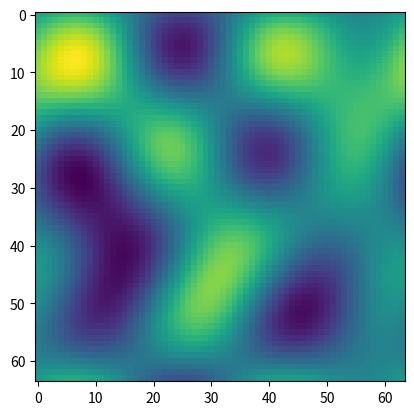

Reproduce this figure in Python.
'''
Module with a class to create a generator for low-frequency images.
'''

import math
import numpy as np
import time
import matplotlib as mpl 
import matplotlib.pyplot as plt

class LowFreqGenerator(object):
    '''
    A class to create a generator of low-frequency images.
    '''

    def __init__(self, batch_size = 128,  N=4, im_size=64, discounting = 1, constant_components = False):
        '''
        Constructor
        '''
        
        self.N = N
        self.im_size = im_size
        self.batch_size = batch_size
        
        # array with discretized Fourier eigenfunctions
        self._base = np.zeros(shape=(im_size, im_size, 2*N+1, 2*N+1), dtype = np.complex64)

        # Create Fourier coefficients              
        if constant_components:
            self._fourier_components = get_constant_fourier_components(N)
        else:
            self._fourier_components = get_normal_fourier_components(N, discounting)

        # array with discretized Fourier eigenfunctions premultiplied with Fourier coefficients
        self._base_multiplied = np.zeros(shape=(im_size, im_size, 2*N+1, 2*N+1), dtype = np.complex64)
        
        self._set_base()

    def set_fourier_components(self, fourier_components):
        assert fourier_components.shape[0] == fourier_components.shape[1], "Not square matrix for Fourier components"
        assert fourier_components.shape[0] == 2*self.N+1, "Not adequate number of components"
        self._fourier_components = fourier_components
        self._set_base()

    def _set_base(self):
        """ Precompute the base arrays, with discretized Fourier eigenfunctions.
        """
        im_size = self.im_size
        N = self.N
        self._base = np.zeros(shape=(2*N+1, 2*N+1, im_size, im_size), dtype = np.complex64)
        
        _fourier_components_reshaped = np.reshape(self._fourier_components, newshape=(2*N+1, 2*N+1, 1, 1))
        
        for m in range(-N,N+1):
            for n in range(-N, N+1):
                for k in range(im_size):
                    for l in range(im_size):
                        self._base[m,n,k,l] = np.exp( 2 * m * 1j * np.pi * (k/im_size) \
                                                      + 2 * n * 1j * np.pi * (l/im_size) )
                            
        self._base_multiplied = self._base * _fourier_components_reshaped
        
    
    def get_shift_multipliers(self):
        """Get 3darray with batch of matrices with Fourier coefficients for translation.
        """
               
        N = self.N
        
        # Create random shifts 
        shifts = np.random.uniform(size=(self.batch_size, 2))
        
        # 
        shift_multipliers = np.ones(shape=(self.batch_size, 2*N+1, 2*N+1), dtype=np.complex64)
        
        # This part of the code is probably quite slow
        for batch in range(self.batch_size):
            for m in range(-N, N+1):
                for n in range(-N, N+1):
                    shift_x = shifts[batch,0]
                    shift_y = shifts[batch,1]
                    
                    shift_multipliers[batch, m, n] = \
                        np.exp( - 2 * m * np.pi * (1j) * shift_x - 2 * n * np.pi * (1j) * shift_y )
        
        return shift_multipliers, shifts

    def get_shift_multipliers2(self):
        """Get 3darray with batch of matrices with Fourier coefficients for translation.
        """

        N = self.N

        # Create random shifts
        shifts = np.random.uniform(size=(self.batch_size, 2))

        #
        shift_multipliers = np.ones(shape=(self.batch_size, 2 * N + 1, 2 * N + 1), dtype=np.complex64)
        meshes_components = np.meshgrid(range(-N,N+1), range(-N,N+1))
        mesh_x = meshes_components[0]
        mesh_y = meshes_components[1]
        # This part of the code is probably quite slow
        for batch in range(self.batch_size):
            shift_x = shifts[batch, 0]
            shift_y = shifts[batch, 1]
            shift_multipliers[batch, :, :] = \
                np.exp(- 2 * mesh_x * np.pi * (1j) * shift_x - 2 * mesh_y * np.pi * (1j) * shift_y)

        return shift_multipliers, shifts


    def generate(self):
        while True:
            shift_multipliers, _ = self.get_shift_multipliers2()
            
            result = np.tensordot(shift_multipliers, self._base_multiplied, axes=((1, 2), (0, 1)))
            reshaped = result.real.reshape([-1,self.im_size**2])
            normalized = reshaped/np.amax(np.abs(reshaped))
            yield (normalized, normalized)

    def generate_shifts(self):
        while True:
            shift_multipliers, shifts = self.get_shift_multipliers()

            result = np.tensordot(shift_multipliers, self._base_multiplied, axes=((1, 2), (0, 1)))
            reshaped = result.real.reshape([-1, self.im_size ** 2])
            normalized = reshaped / np.amax(np.abs(reshaped))
            yield (normalized, shifts)

def get_normal_fourier_components(N, discounting = 1):
    _fourier_components = np.random.normal(size=(2*N+1, 2*N+1)) \
                                    + 1j * np.random.normal(size=(2*N+1, 2*N+1))
        
    _fourier_components = _fourier_components.astype(np.complex64)
    
    discount_matrix = np.zeros(shape=(2*N+1, 2*N+1), dtype=np.complex64)
    for m in range(-N, N+1):
        for n in range(-N, N+1):
            discount_matrix[m,n] = discounting**(abs(m) + abs(n))
            
    return _fourier_components * discount_matrix

def get_constant_fourier_components(N):
    _fourier_components = np.zeros(shape=(2*N+1, 2*N+1),dtype=np.complex64)
    
    _fourier_components[0,1] = 1
    _fourier_components[1,0] = 1
    
    return _fourier_components

if __name__ == '__main__':
    low_freq_gen = LowFreqGenerator(N=2)
    batch_size = 128
    gen = low_freq_gen.generate()
    
    t0 = time.perf_counter()
    result = next(gen)[0].reshape([-1, low_freq_gen.im_size, low_freq_gen.im_size])
    print("time needed to generate", str(low_freq_gen.batch_size), "images: ", time.perf_counter() - t0)
    
    for n in range(10):
        plt.imshow(result[n,:,:])
        plt.show()
    
